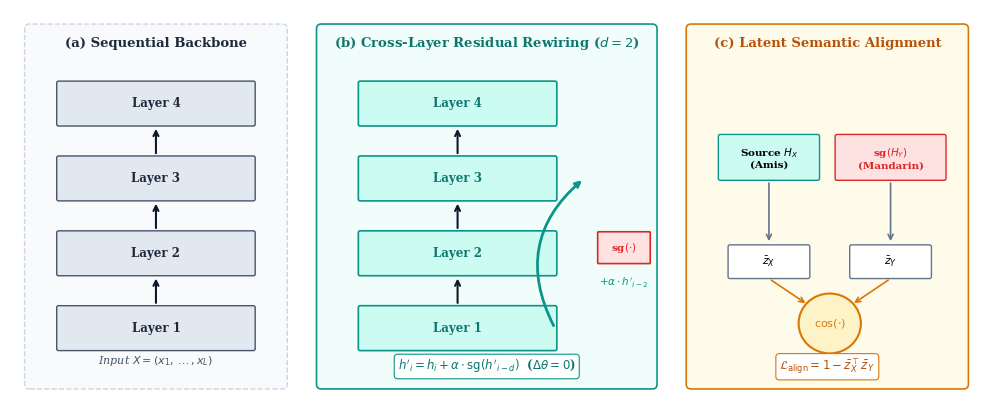

The matplotlib source for this figure: (Note: this script raises an exception after producing the figure.)
"""Generate publication-quality vector PDF for Figure 1: CLRR Architecture.
Zero external dependencies other than matplotlib.
Clean, modern, aesthetic layout matching top-tier ACL standards.
"""

import matplotlib.pyplot as plt
import matplotlib.patches as patches

# Set publication style
plt.rcParams['font.family'] = 'serif'
plt.rcParams['font.size'] = 9

fig, ax = plt.subplots(figsize=(10, 4.2), dpi=300)
ax.set_xlim(0, 100)
ax.set_ylim(0, 42)
ax.axis('off')

# Color palette (Modern academic slate/teal/amber)
c_layer = '#E2E8F0'
c_layer_border = '#475569'
c_stream = '#0F172A'
c_skip = '#0D9488'      # Teal for CLRR
c_sg = '#DC2626'        # Red for stop-gradient
c_align = '#D97706'     # Amber for Latent Alignment
c_box_bg = '#F8FAFC'

# Subplot (a): Standard Sequential Transformer Stack
rect_a = patches.FancyBboxPatch((2, 2), 26, 38, boxstyle="round,pad=0.5", ec="#CBD5E1", fc=c_box_bg, ls="--")
ax.add_patch(rect_a)
ax.text(15, 38, "(a) Sequential Backbone", weight='bold', ha='center', fontsize=9.5, color='#1E293B')

for idx, y in enumerate([8, 16, 24, 32]):
    layer_name = f"Layer {idx+1}"
    lp = patches.FancyBboxPatch((5, y-2.2), 20, 4.4, boxstyle="round,pad=0.2", ec=c_layer_border, fc=c_layer)
    ax.add_patch(lp)
    ax.text(15, y, layer_name, ha='center', va='center', fontsize=8.5, weight='bold', color='#1E293B')
    if idx < 3:
        ax.annotate('', xy=(15, y+5.6), xytext=(15, y+2.4),
                    arrowprops=dict(arrowstyle="->", color=c_stream, lw=1.5))

ax.text(15, 4.2, r"Input $X = (x_1, \dots, x_L)$", ha='center', fontsize=8, style='italic', color='#475569')

# Subplot (b): Proposed Cross-Layer Residual Rewiring (CLRR)
rect_b = patches.FancyBboxPatch((32, 2), 34, 38, boxstyle="round,pad=0.5", ec=c_skip, fc='#F0FDFA', lw=1.2)
ax.add_patch(rect_b)
ax.text(49, 38, r"(b) Cross-Layer Residual Rewiring ($d=2$)", weight='bold', ha='center', fontsize=9.5, color='#0F766E')

for idx, y in enumerate([8, 16, 24, 32]):
    layer_name = f"Layer {idx+1}"
    lp = patches.FancyBboxPatch((36, y-2.2), 20, 4.4, boxstyle="round,pad=0.2", ec=c_skip, fc='#CCFBF1', lw=1.2)
    ax.add_patch(lp)
    ax.text(46, y, layer_name, ha='center', va='center', fontsize=8.5, weight='bold', color='#0F766E')
    if idx < 3:
        ax.annotate('', xy=(46, y+5.6), xytext=(46, y+2.4),
                    arrowprops=dict(arrowstyle="->", color=c_stream, lw=1.5))

# Skip connection from Layer 1 to Layer 3 (d=2)
# Arrow goes out of Layer 1, arches right, passes through Stop-Grad box, into Layer 3
ax.annotate('', xy=(59, 24), xytext=(56, 8),
            arrowprops=dict(arrowstyle="->", connectionstyle="arc3,rad=-0.4", color=c_skip, lw=2.0))
# Stop-gradient label box
sg_box = patches.FancyBboxPatch((60.5, 15), 5.2, 3.2, boxstyle="round,pad=0.1", ec=c_sg, fc='#FEE2E2', lw=1.2)
ax.add_patch(sg_box)
ax.text(63.1, 16.6, r"sg$(\cdot)$", ha='center', va='center', fontsize=7.5, weight='bold', color=c_sg)
ax.text(63.1, 12.5, r"$+ \alpha \cdot h'_{i-2}$", ha='center', fontsize=7.5, weight='bold', color=c_skip)

# Formula banner at bottom of (b)
ax.text(49, 3.5, r"$h'_i = h_i + \alpha \cdot \mathrm{sg}(h'_{i-d})$  ($\Delta\theta = 0$)", 
        ha='center', fontsize=8.5, weight='bold', color='#0F766E',
        bbox=dict(boxstyle='round,pad=0.3', fc='white', ec=c_skip, lw=0.8))

# Subplot (c): Latent Semantic Regularization (LRA)
rect_c = patches.FancyBboxPatch((70, 2), 28, 38, boxstyle="round,pad=0.5", ec=c_align, fc='#FFFBEB', lw=1.2)
ax.add_patch(rect_c)
ax.text(84, 38, "(c) Latent Semantic Alignment", weight='bold', ha='center', fontsize=9.5, color='#B45309')

# Source Encoder output
src_box = patches.FancyBboxPatch((73, 24), 10, 4.5, boxstyle="round,pad=0.2", ec=c_skip, fc='#CCFBF1', lw=1)
ax.add_patch(src_box)
ax.text(78, 26.2, r"Source $H_X$" "\n(Amis)", ha='center', va='center', fontsize=7.5, weight='bold')

# Target Encoder output (Stop-gradient)
tgt_box = patches.FancyBboxPatch((85, 24), 11, 4.5, boxstyle="round,pad=0.2", ec=c_sg, fc='#FEE2E2', lw=1)
ax.add_patch(tgt_box)
ax.text(90.5, 26.2, r"sg$(H_Y)$" "\n(Mandarin)", ha='center', va='center', fontsize=7.5, weight='bold', color=c_sg)

# Pooling arrows down to embeddings
ax.annotate('', xy=(78, 17), xytext=(78, 23.8), arrowprops=dict(arrowstyle="->", color='#64748B', lw=1.2))
ax.annotate('', xy=(90.5, 17), xytext=(90.5, 23.8), arrowprops=dict(arrowstyle="->", color='#64748B', lw=1.2))

# Pooled vectors
z_src = patches.FancyBboxPatch((74, 13.5), 8, 3.2, boxstyle="round,pad=0.2", ec='#64748B', fc='white', lw=1)
ax.add_patch(z_src)
ax.text(78, 15.1, r"$\bar{z}_X$", ha='center', va='center', fontsize=8, weight='bold')

z_tgt = patches.FancyBboxPatch((86.5, 13.5), 8, 3.2, boxstyle="round,pad=0.2", ec='#64748B', fc='white', lw=1)
ax.add_patch(z_tgt)
ax.text(90.5, 15.1, r"$\bar{z}_Y$", ha='center', va='center', fontsize=8, weight='bold')

# Alignment objective
align_circ = patches.Circle((84.25, 8.5), radius=3.2, ec=c_align, fc='#FEF3C7', lw=1.5)
ax.add_patch(align_circ)
ax.text(84.25, 8.5, r"$\cos(\cdot)$", ha='center', va='center', fontsize=8, weight='bold', color=c_align)

ax.annotate('', xy=(82, 10.5), xytext=(78, 13.3), arrowprops=dict(arrowstyle="->", color=c_align, lw=1.2))
ax.annotate('', xy=(86.5, 10.5), xytext=(90.5, 13.3), arrowprops=dict(arrowstyle="->", color=c_align, lw=1.2))

ax.text(84, 3.5, r"$\mathcal{L}_{\mathrm{align}} = 1 - \bar{z}_X^\top \bar{z}_Y$", 
        ha='center', fontsize=8.5, weight='bold', color='#B45309',
        bbox=dict(boxstyle='round,pad=0.3', fc='white', ec=c_align, lw=0.8))

plt.tight_layout()
output_path = "docs/CLRR-paper/latex/figures/clrr_architecture.pdf"
plt.savefig(output_path, bbox_inches='tight', pad_inches=0.05)
print(f"Successfully generated clean vector PDF architecture diagram at: {output_path}")
